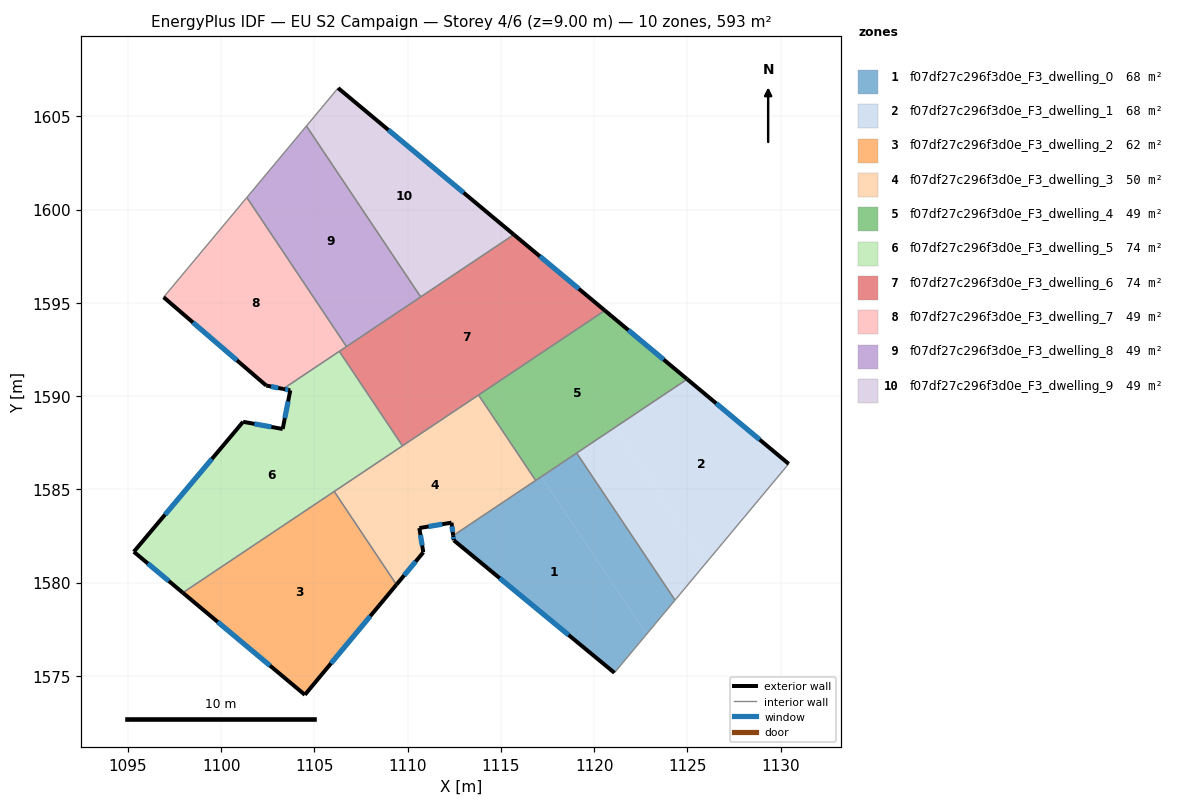
=== STOREY PLAN SPEC (per zone: floor XY polygon, exterior-wall plan segments, windows/doors) ===
zone 1: f07df27c296f3d0e_F3_dwelling_0  (67.5 m²)
  floor: (1117.16, 1585.67) (1122.80, 1577.22) (1121.09, 1575.16) (1112.47, 1582.27) (1112.44, 1582.51)
  floor: (1119.06, 1586.94) (1124.34, 1579.06) (1122.80, 1577.22) (1117.16, 1585.67)
  exterior wall: (1112.47, 1582.27) – (1121.09, 1575.16)  [11.2 m]
    window: (1114.93, 1580.24) – (1118.62, 1577.19)  [6.2 m²]
  exterior wall: (1112.44, 1582.51) – (1112.47, 1582.27)  [0.3 m]
    window: (1112.45, 1582.44) – (1112.46, 1582.34)  [0.1 m²]
  interior walls: 4
zone 2: f07df27c296f3d0e_F3_dwelling_1  (67.5 m²)
  floor: (1121.11, 1588.32) (1125.98, 1581.03) (1124.34, 1579.06) (1119.06, 1586.94)
  floor: (1130.43, 1586.36) (1125.98, 1581.03) (1121.11, 1588.32) (1124.99, 1590.91)
  exterior wall: (1130.43, 1586.36) – (1124.99, 1590.91)  [7.1 m]
    window: (1128.88, 1587.66) – (1126.54, 1589.61)  [3.9 m²]
  interior walls: 3
zone 3: f07df27c296f3d0e_F3_dwelling_2  (62.1 m²)
  floor: (1106.06, 1584.88) (1109.40, 1579.89) (1104.49, 1573.98) (1097.94, 1579.45)
  exterior wall: (1104.49, 1573.98) – (1109.40, 1579.89)  [7.7 m]
    window: (1105.89, 1575.67) – (1108.00, 1578.20)  [4.2 m²]
  exterior wall: (1097.94, 1579.45) – (1104.49, 1573.98)  [8.5 m]
    window: (1099.81, 1577.89) – (1102.62, 1575.54)  [4.7 m²]
  interior walls: 2
zone 4: f07df27c296f3d0e_F3_dwelling_3  (49.8 m²)
  floor: (1113.80, 1590.06) (1116.86, 1585.47) (1112.44, 1582.51) (1112.35, 1583.21) (1110.63, 1582.92) (1110.84, 1581.62) (1109.40, 1579.89) (1106.06, 1584.88)
  exterior wall: (1112.35, 1583.21) – (1112.44, 1582.51)  [0.7 m]
    window: (1112.38, 1583.01) – (1112.41, 1582.71)  [0.4 m²]
  exterior wall: (1110.63, 1582.92) – (1112.35, 1583.21)  [1.7 m]
    window: (1111.12, 1583.00) – (1111.86, 1583.13)  [1.0 m²]
  exterior wall: (1110.84, 1581.62) – (1110.63, 1582.92)  [1.3 m]
    window: (1110.78, 1581.99) – (1110.69, 1582.55)  [0.7 m²]
  exterior wall: (1109.40, 1579.89) – (1110.84, 1581.62)  [2.2 m]
    window: (1109.81, 1580.38) – (1110.43, 1581.12)  [1.2 m²]
  interior walls: 5
zone 5: f07df27c296f3d0e_F3_dwelling_4  (49.4 m²)
  floor: (1124.99, 1590.91) (1116.86, 1585.47) (1113.80, 1590.06) (1120.57, 1594.59)
  exterior wall: (1124.99, 1590.91) – (1120.57, 1594.59)  [5.7 m]
    window: (1123.73, 1591.96) – (1121.83, 1593.53)  [3.2 m²]
  interior walls: 4
zone 6: f07df27c296f3d0e_F3_dwelling_5  (74.1 m²)
  floor: (1106.33, 1592.40) (1109.72, 1587.33) (1097.94, 1579.45) (1095.32, 1581.65) (1101.18, 1588.62) (1103.30, 1588.23) (1103.71, 1590.30) (1103.32, 1590.38)
  exterior wall: (1103.30, 1588.23) – (1101.18, 1588.62)  [2.2 m]
    window: (1102.69, 1588.34) – (1101.78, 1588.51)  [1.2 m²]
  exterior wall: (1103.71, 1590.30) – (1103.30, 1588.23)  [2.1 m]
    window: (1103.59, 1589.71) – (1103.41, 1588.83)  [1.2 m²]
  exterior wall: (1103.32, 1590.38) – (1103.71, 1590.30)  [0.4 m]
    window: (1103.43, 1590.36) – (1103.60, 1590.33)  [0.2 m²]
  exterior wall: (1095.32, 1581.65) – (1097.94, 1579.45)  [3.4 m]
    window: (1096.07, 1581.02) – (1097.19, 1580.08)  [1.9 m²]
  exterior wall: (1101.18, 1588.62) – (1095.32, 1581.65)  [9.1 m]
    window: (1099.50, 1586.63) – (1096.99, 1583.64)  [5.0 m²]
  interior walls: 4
zone 7: f07df27c296f3d0e_F3_dwelling_6  (74.1 m²)
  floor: (1120.57, 1594.59) (1109.72, 1587.33) (1106.33, 1592.40) (1115.69, 1598.66)
  exterior wall: (1120.57, 1594.59) – (1115.69, 1598.66)  [6.4 m]
    window: (1119.18, 1595.75) – (1117.09, 1597.49)  [3.5 m²]
  interior walls: 6
zone 8: f07df27c296f3d0e_F3_dwelling_7  (49.4 m²)
  floor: (1101.38, 1600.65) (1106.72, 1592.65) (1103.32, 1590.38) (1102.42, 1590.56) (1096.91, 1595.30)
  exterior wall: (1102.42, 1590.56) – (1103.32, 1590.38)  [0.9 m]
    window: (1102.68, 1590.51) – (1103.06, 1590.43)  [0.5 m²]
  exterior wall: (1096.91, 1595.30) – (1102.42, 1590.56)  [7.3 m]
    window: (1098.49, 1593.95) – (1100.85, 1591.91)  [4.0 m²]
  interior walls: 4
zone 9: f07df27c296f3d0e_F3_dwelling_8  (49.4 m²)
  floor: (1104.57, 1604.48) (1110.70, 1595.32) (1106.72, 1592.65) (1101.38, 1600.65)
  interior walls: 4
zone 10: f07df27c296f3d0e_F3_dwelling_9  (49.4 m²)
  floor: (1115.69, 1598.66) (1110.70, 1595.32) (1104.57, 1604.48) (1106.27, 1606.52)
  exterior wall: (1115.69, 1598.66) – (1106.27, 1606.52)  [12.3 m]
    window: (1113.00, 1600.90) – (1108.96, 1604.27)  [6.8 m²]
  interior walls: 3

=== DERIVED (storey summary) ===
Building: EU S2 Campaign
Storey: 4 of 6  (floor level z = 9.00 m)
Storey gross floor area: 592.8 m²
Zones on this storey: 10
  - f07df27c296f3d0e_F3_dwelling_0: floor 67.5 m²; exterior wall 11.4 m (34.3 m²); 2 window(s) 6.3 m²; WWR 18.4%
  - f07df27c296f3d0e_F3_dwelling_1: floor 67.5 m²; exterior wall 7.1 m (21.3 m²); 1 window(s) 3.9 m²; WWR 18.4%
  - f07df27c296f3d0e_F3_dwelling_2: floor 62.1 m²; exterior wall 16.2 m (48.6 m²); 2 window(s) 8.9 m²; WWR 18.4%
  - f07df27c296f3d0e_F3_dwelling_3: floor 49.8 m²; exterior wall 6.0 m (18.1 m²); 4 window(s) 3.3 m²; WWR 18.4%
  - f07df27c296f3d0e_F3_dwelling_4: floor 49.4 m²; exterior wall 5.7 m (17.2 m²); 1 window(s) 3.2 m²; WWR 18.4%
  - f07df27c296f3d0e_F3_dwelling_5: floor 74.1 m²; exterior wall 17.2 m (51.6 m²); 5 window(s) 9.5 m²; WWR 18.4%
  - f07df27c296f3d0e_F3_dwelling_6: floor 74.1 m²; exterior wall 6.4 m (19.1 m²); 1 window(s) 3.5 m²; WWR 18.4%
  - f07df27c296f3d0e_F3_dwelling_7: floor 49.4 m²; exterior wall 8.2 m (24.5 m²); 2 window(s) 4.5 m²; WWR 18.4%
  - f07df27c296f3d0e_F3_dwelling_8: floor 49.4 m²
  - f07df27c296f3d0e_F3_dwelling_9: floor 49.4 m²; exterior wall 12.3 m (36.8 m²); 1 window(s) 6.8 m²; WWR 18.4%
Zone adjacency (shared interzone walls):
  - f07df27c296f3d0e_F3_dwelling_0 ↔ f07df27c296f3d0e_F3_dwelling_1
  - f07df27c296f3d0e_F3_dwelling_0 ↔ f07df27c296f3d0e_F3_dwelling_3
  - f07df27c296f3d0e_F3_dwelling_0 ↔ f07df27c296f3d0e_F3_dwelling_4
  - f07df27c296f3d0e_F3_dwelling_1 ↔ f07df27c296f3d0e_F3_dwelling_4
  - f07df27c296f3d0e_F3_dwelling_2 ↔ f07df27c296f3d0e_F3_dwelling_3
  - f07df27c296f3d0e_F3_dwelling_2 ↔ f07df27c296f3d0e_F3_dwelling_5
  - f07df27c296f3d0e_F3_dwelling_3 ↔ f07df27c296f3d0e_F3_dwelling_4
  - f07df27c296f3d0e_F3_dwelling_3 ↔ f07df27c296f3d0e_F3_dwelling_5
  - f07df27c296f3d0e_F3_dwelling_3 ↔ f07df27c296f3d0e_F3_dwelling_6
  - f07df27c296f3d0e_F3_dwelling_4 ↔ f07df27c296f3d0e_F3_dwelling_6
  - f07df27c296f3d0e_F3_dwelling_5 ↔ f07df27c296f3d0e_F3_dwelling_6
  - f07df27c296f3d0e_F3_dwelling_5 ↔ f07df27c296f3d0e_F3_dwelling_7
  - f07df27c296f3d0e_F3_dwelling_6 ↔ f07df27c296f3d0e_F3_dwelling_7
  - f07df27c296f3d0e_F3_dwelling_6 ↔ f07df27c296f3d0e_F3_dwelling_8
  - f07df27c296f3d0e_F3_dwelling_6 ↔ f07df27c296f3d0e_F3_dwelling_9
  - f07df27c296f3d0e_F3_dwelling_7 ↔ f07df27c296f3d0e_F3_dwelling_8
  - f07df27c296f3d0e_F3_dwelling_8 ↔ f07df27c296f3d0e_F3_dwelling_9